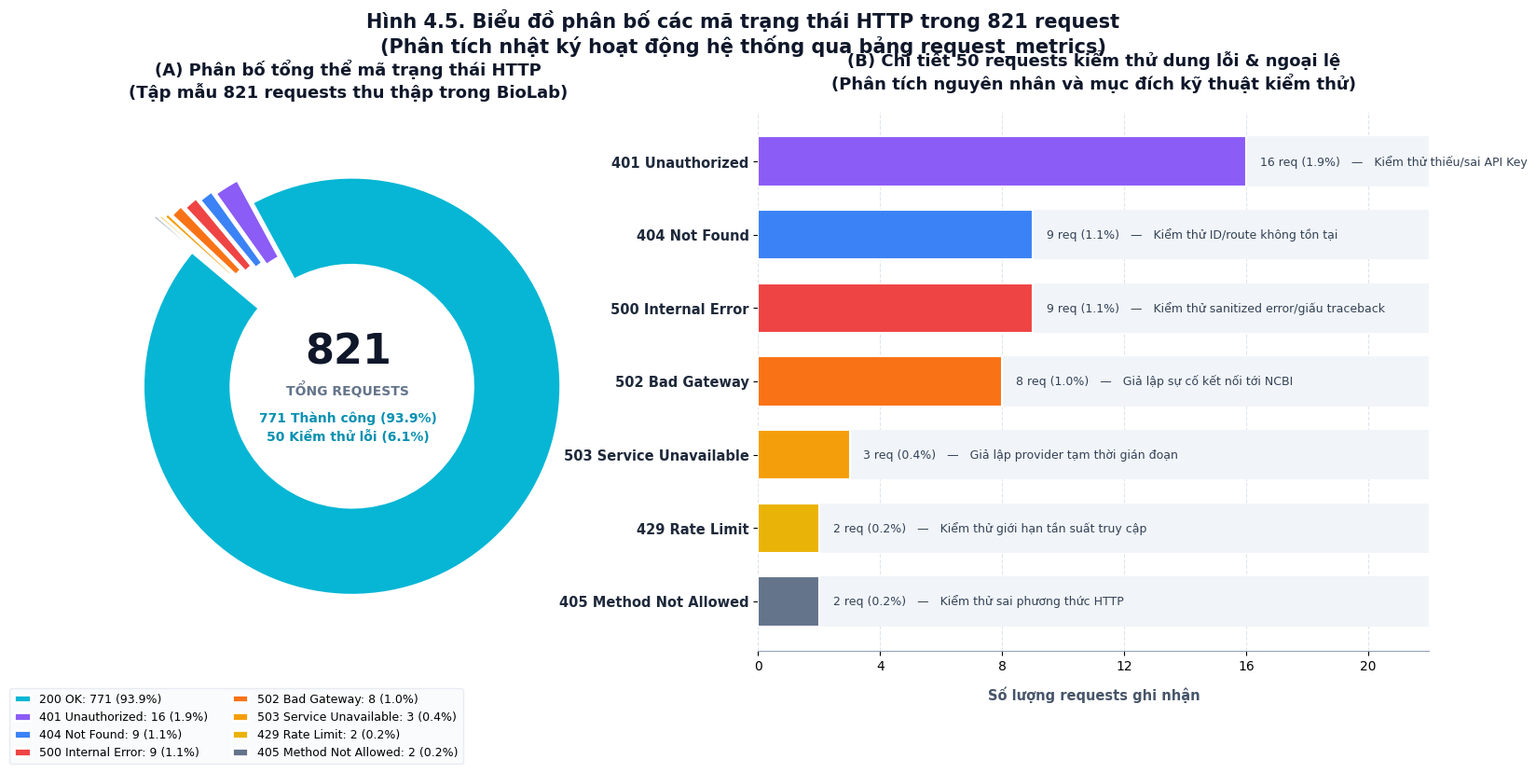

The matplotlib source for this figure:
import matplotlib.pyplot as plt
import matplotlib.patches as patches
import numpy as np

# Set font family to Segoe UI / Arial for crisp rendering with Vietnamese diacritics
plt.rcParams['font.sans-serif'] = ['Segoe UI', 'Arial', 'DejaVu Sans']
plt.rcParams['axes.unicode_minus'] = False

# Data directly from Table 4.4 in the graduation report
labels = [
    '200 OK',
    '401 Unauthorized',
    '404 Not Found',
    '500 Internal Error',
    '502 Bad Gateway',
    '503 Service Unavailable',
    '429 Rate Limit',
    '405 Method Not Allowed'
]
counts = [771, 16, 9, 9, 8, 3, 2, 2]
percentages = [93.9, 1.9, 1.1, 1.1, 1.0, 0.4, 0.2, 0.2]
descriptions = [
    'Xử lý thành công hoàn toàn',
    'Kiểm thử thiếu/sai API Key',
    'Kiểm thử ID/route không tồn tại',
    'Kiểm thử sanitized error/giấu traceback',
    'Giả lập sự cố kết nối tới NCBI',
    'Giả lập provider tạm thời gián đoạn',
    'Kiểm thử giới hạn tần suất truy cập',
    'Kiểm thử sai phương thức HTTP'
]

# Create high-resolution figure with two subplots (1x2)
fig = plt.figure(figsize=(16, 8.5), dpi=300, facecolor='#ffffff')

# GridSpec for balanced layout
gs = fig.add_gridspec(1, 2, width_ratios=[1.05, 1.35], wspace=0.25)

# ----------------- SUBPLOT 1: DONUT CHART -----------------
ax1 = fig.add_subplot(gs[0])
ax1.set_facecolor('#ffffff')

# Color palette matching BioLab design system
colors_pie = [
    '#06b6d4', # 200 OK (cyan)
    '#8b5cf6', # 401 (purple)
    '#3b82f6', # 404 (blue)
    '#ef4444', # 500 (red)
    '#f97316', # 502 (orange)
    '#f59e0b', # 503 (amber)
    '#eab308', # 429 (yellow)
    '#64748b'  # 405 (slate)
]

explode = (0.03, 0.10, 0.12, 0.14, 0.16, 0.18, 0.20, 0.22)

wedges, texts = ax1.pie(
    counts,
    explode=explode,
    colors=colors_pie,
    startangle=140,
    wedgeprops=dict(width=0.42, edgecolor='white', linewidth=2.0)
)

# Center circle callout
ax1.text(0, 0.14, '821', ha='center', va='center', fontsize=32, fontweight='bold', color='#0f172a')
ax1.text(0, -0.04, 'TỔNG REQUESTS', ha='center', va='center', fontsize=10, fontweight='bold', color='#64748b')
ax1.text(0, -0.22, '771 Thành công (93.9%)\n50 Kiểm thử lỗi (6.1%)', ha='center', va='center', fontsize=10, color='#0891b2', linespacing=1.4, fontweight='600')

ax1.set_title('(A) Phân bố tổng thể mã trạng thái HTTP\n(Tập mẫu 821 requests thu thập trong BioLab)', fontsize=13, fontweight='bold', color='#0f172a', pad=18)

# Legend for pie chart
legend_labels = [f'{l}: {c} ({p}%)' for l, c, p in zip(labels, counts, percentages)]
ax1.legend(wedges, legend_labels, loc='center left', bbox_to_anchor=(-0.16, -0.16), ncol=2, fontsize=9, frameon=True, facecolor='#f8fafc', edgecolor='#e2e8f0', handlelength=1.4)

# ----------------- SUBPLOT 2: HORIZONTAL BAR CHART (ERROR BREAKDOWN) -----------------
ax2 = fig.add_subplot(gs[1])
ax2.set_facecolor('#ffffff')

# Focus on the 50 error/testing requests
err_labels = labels[1:]
err_counts = counts[1:]
err_pcts = percentages[1:]
err_descs = descriptions[1:]
err_colors = colors_pie[1:]

y_pos = np.arange(len(err_labels))[::-1]  # top to bottom

# Add horizontal light bars background
ax2.barh(y_pos, [22]*len(y_pos), color='#f1f5f9', height=0.68, zorder=1)

bars = ax2.barh(y_pos, err_counts, color=err_colors, height=0.68, edgecolor='white', linewidth=1.5, zorder=3)

# Add grid lines
ax2.grid(axis='x', linestyle='--', alpha=0.6, color='#cbd5e1', zorder=0)
ax2.set_axisbelow(True)

# Spines styling
for spine in ['top', 'right', 'left']:
    ax2.spines[spine].set_visible(False)
ax2.spines['bottom'].set_color('#94a3b8')

ax2.set_yticks(y_pos)
ax2.set_yticklabels(err_labels, fontsize=10.5, fontweight='bold', color='#1e293b')
ax2.set_xlabel('Số lượng requests ghi nhận', fontsize=10.5, fontweight='bold', color='#475569', labelpad=10)
ax2.set_xlim(0, 22)
ax2.set_xticks(range(0, 21, 4))

# Add value callout and explanation label
for bar, count, pct, desc in zip(bars, err_counts, err_pcts, err_descs):
    width = bar.get_width()
    # Number badge inside or next to bar
    ax2.text(width + 0.45, bar.get_y() + bar.get_height()/2,
             f'{count} req ({pct}%)   —   {desc}',
             va='center', ha='left', fontsize=9, color='#334155', fontweight='500', zorder=5)

ax2.set_title('(B) Chi tiết 50 requests kiểm thử dung lỗi & ngoại lệ\n(Phân tích nguyên nhân và mục đích kỹ thuật kiểm thử)', fontsize=13, fontweight='bold', color='#0f172a', pad=18)

# Overall figure header / caption
fig.suptitle('Hình 4.5. Biểu đồ phân bố các mã trạng thái HTTP trong 821 request\n(Phân tích nhật ký hoạt động hệ thống qua bảng request_metrics)', 
             fontsize=15, fontweight='bold', color='#0f172a', y=0.99)

# Save chart to high-resolution JPEG and PNG
plt.subplots_adjust(top=0.86, bottom=0.18, left=0.06, right=0.96)

out_brain = r'C:\Users\Admin\.gemini\antigravity\brain\f1be0bf5-0b55-41c0-a099-597462c211af\hinh_4_5_http_status_distribution.jpg'
out_project = r'F:\python_vscode\bio_project\Hinh_4_5_Phan_Bo_HTTP_Status.jpg'
out_downloads = r'C:\Users\Admin\Downloads\Hinh_4_5_Phan_Bo_HTTP_Status.jpg'

# Also save with 4.4 naming in case user references it as 4.4
out_project_44 = r'F:\python_vscode\bio_project\Hinh_4_4_Phan_Bo_HTTP_Status.jpg'
out_downloads_44 = r'C:\Users\Admin\Downloads\Hinh_4_4_Phan_Bo_HTTP_Status.jpg'

fig.savefig(out_brain, dpi=300, bbox_inches='tight', facecolor='#ffffff')
fig.savefig(out_project, dpi=300, bbox_inches='tight', facecolor='#ffffff')
fig.savefig(out_downloads, dpi=300, bbox_inches='tight', facecolor='#ffffff')
fig.savefig(out_project_44, dpi=300, bbox_inches='tight', facecolor='#ffffff')
fig.savefig(out_downloads_44, dpi=300, bbox_inches='tight', facecolor='#ffffff')

print('Generated all output images successfully!')
